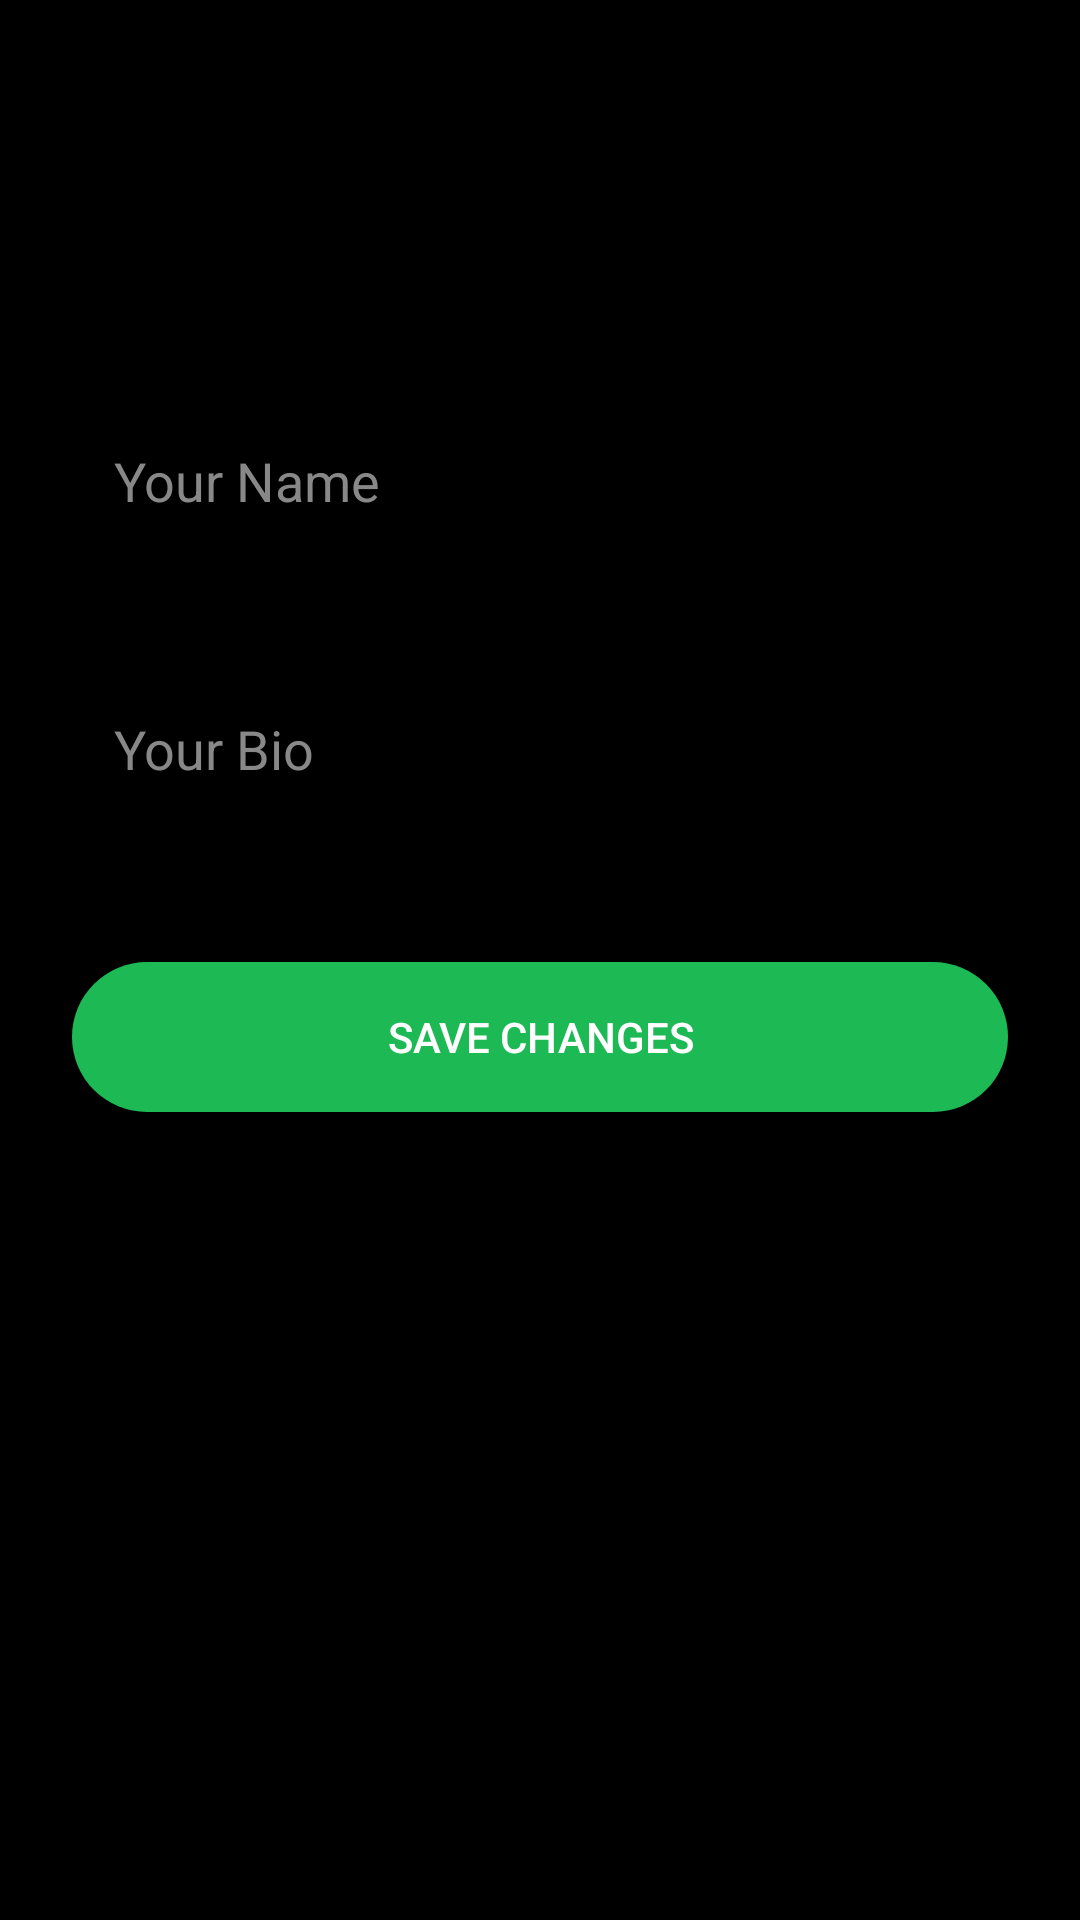

Layout XML and referenced resources for this Android screen:
<!-- AndroidManifest.xml: application theme Theme.MusicApp -->
<!-- res/layout/activity_edit_profile.xml -->
<?xml version="1.0" encoding="utf-8"?>
<ScrollView
    xmlns:android="http://schemas.android.com/apk/res/android"
    android:layout_width="match_parent"
    android:layout_height="match_parent"
    android:background="@android:color/black">

    <LinearLayout
        android:layout_width="match_parent"
        android:layout_height="wrap_content"
        android:orientation="vertical"
        android:padding="24dp">

        
        <ImageView
            android:id="@+id/editProfileImage"
            android:layout_width="90dp"
            android:layout_height="90dp"
            android:layout_gravity="center_horizontal"
            android:background="@drawable/profile_circle"
            android:padding="12dp"
            android:layout_marginBottom="20dp"/>

        
        <EditText
            android:id="@+id/editName"
            android:layout_width="match_parent"
            android:layout_height="wrap_content"
            android:hint="Your Name"
            android:textColor="@android:color/white"
            android:textColorHint="#888"
            android:background="@drawable/edit_text_bg"
            android:padding="14dp"
            android:layout_marginBottom="16dp"/>

        
        <EditText
            android:id="@+id/editBio"
            android:layout_width="match_parent"
            android:layout_height="wrap_content"
            android:hint="Your Bio"
            android:textColor="@android:color/white"
            android:textColorHint="#888"
            android:background="@drawable/edit_text_bg"
            android:padding="14dp"
            android:minLines="3"
            android:layout_marginBottom="24dp"/>

        
        <Button
            android:id="@+id/saveBtn"
            android:layout_width="match_parent"
            android:layout_height="50dp"
            android:text="Save Changes"
            android:textColor="@android:color/white"
            android:backgroundTint="#1DB954"
            android:background="@drawable/rounded_button"/>

    </LinearLayout>

</ScrollView>
<!-- resources referenced by this layout -->
<resources>
  <!-- drawable rounded_button (drawable) -->
  <?xml version="1.0" encoding="utf-8"?>
  <shape xmlns:android="http://schemas.android.com/apk/res/android">
      <solid android:color="#1DB954"/>
      <corners android:radius="25dp"/>
  </shape>
  <style name="Theme.MusicApp" parent="Base.Theme.MusicApp" />
  <style name="Base.Theme.MusicApp" parent="Theme.Material3.Light.NoActionBar">
  
          
          <item name="colorPrimary">@color/primary</item>
          <item name="colorPrimaryContainer">@color/primary</item>
  
          
          <item name="android:windowBackground">@color/background</item>
  
          
          <item name="android:statusBarColor">@color/primary</item>
  
          
          <item name="android:textColorPrimary">@color/text_primary</item>
          <item name="android:textColorSecondary">@color/text_secondary</item>
  
      </style>
  <color name="primary">#1DB954</color>
  <color name="background">#0D0D0D</color>
  <color name="text_primary">#FFFFFF</color>
  <color name="text_secondary">#A0A0A0</color>
</resources>
